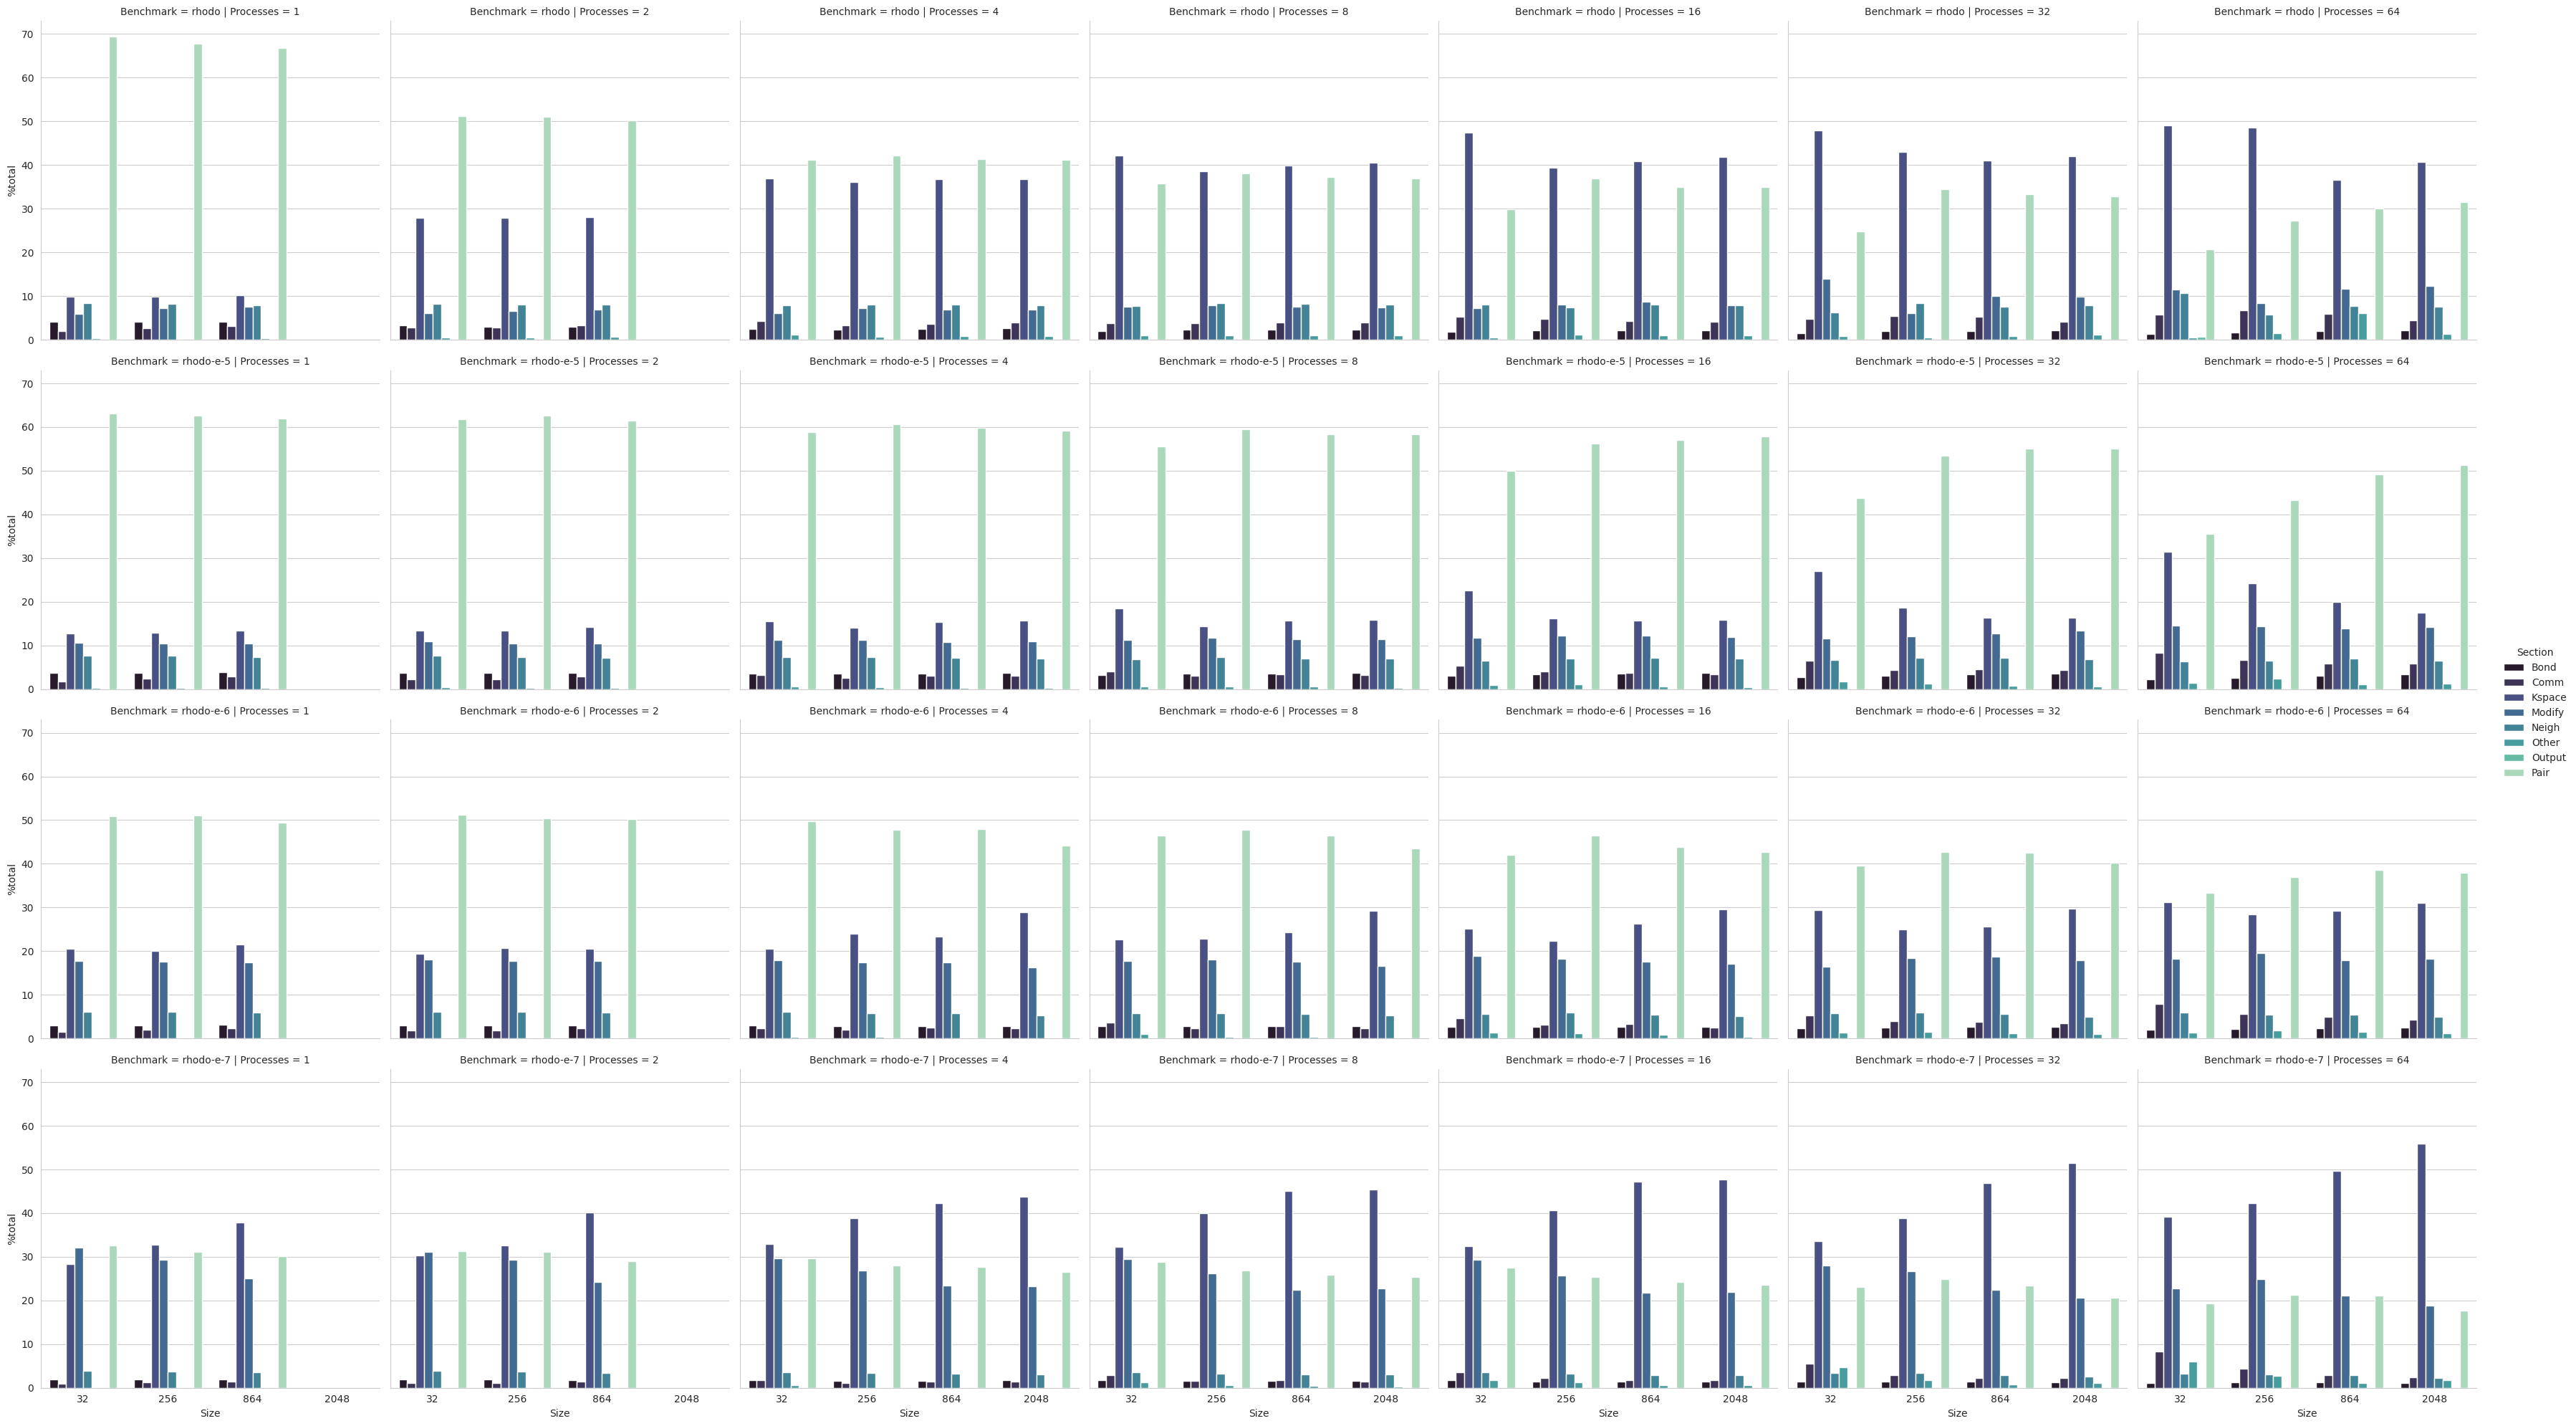

The table this chart was drawn from, first rows:
Benchmark, Size, Processes, Section, min time, avg time, max time, %varavg, %total
in.rhodo, 32, 1, Pair, 26.51, 26.51, 26.51, 0.0, 69.50
in.rhodo, 32, 1, Bond, 1.576, 1.576, 1.576, 0.0, 4.13
in.rhodo, 32, 1, Kspace, 3.747, 3.747, 3.747, 0.0, 9.82
in.rhodo, 32, 1, Neigh, 3.203, 3.203, 3.203, 0.0, 8.40
in.rhodo, 32, 1, Comm, 0.7299, 0.7299, 0.7299, 0.0, 1.91
in.rhodo, 32, 1, Output, 0.001113, 0.001113, 0.001113, 0.0, 0.00
in.rhodo, 32, 1, Modify, 2.272, 2.272, 2.272, 0.0, 5.96
in.rhodo, 32, 1, Other, , 0.1051, , , 0.28
in.rhodo, 32, 2, Pair, 13.09, 19.51, 25.93, 145.3, 51.20
in.rhodo, 32, 2, Bond, 0.7538, 1.238, 1.722, 43.5, 3.25
in.rhodo, 32, 2, Kspace, 3.722, 10.65, 17.58, 212.3, 27.95
in.rhodo, 32, 2, Neigh, 3.095, 3.103, 3.111, 0.5, 8.14
in.rhodo, 32, 2, Comm, 0.9033, 1.069, 1.234, 16.0, 2.80
in.rhodo, 32, 2, Output, 0.0006401, 0.0007453, 0.0008504, 0.0, 0.00
in.rhodo, 32, 2, Modify, 2.047, 2.34, 2.633, 19.1, 6.14
in.rhodo, 32, 2, Other, , 0.1995, , , 0.52
in.rhodo, 32, 4, Pair, 6.723, 8.168, 12.34, 84.2, 41.24
in.rhodo, 32, 4, Bond, 0.381, 0.4968, 0.8258, 27.0, 2.51
in.rhodo, 32, 4, Kspace, 2.791, 7.305, 8.883, 96.4, 36.89
in.rhodo, 32, 4, Neigh, 1.549, 1.572, 1.581, 1.1, 7.94
in.rhodo, 32, 4, Comm, 0.7607, 0.8326, 0.9186, 6.3, 4.20
in.rhodo, 32, 4, Output, 0.0005801, 0.0006394, 0.0008163, 0.0, 0.00
in.rhodo, 32, 4, Modify, 1.032, 1.208, 1.445, 13.6, 6.10
in.rhodo, 32, 4, Other, , 0.2217, , , 1.12
in.rhodo, 32, 8, Pair, 3.36, 3.834, 6.453, 50.6, 35.71
in.rhodo, 32, 8, Bond, 0.1936, 0.2192, 0.3135, 7.8, 2.04
in.rhodo, 32, 8, Kspace, 1.734, 4.531, 5.016, 49.7, 42.20
in.rhodo, 32, 8, Neigh, 0.8126, 0.8262, 0.8286, 0.6, 7.69
in.rhodo, 32, 8, Comm, 0.3789, 0.4045, 0.4612, 4.6, 3.77
in.rhodo, 32, 8, Output, 0.0004989, 0.000534, 0.000757, 0.0, 0.00
in.rhodo, 32, 8, Modify, 0.7181, 0.8082, 0.8754, 4.5, 7.53
in.rhodo, 32, 8, Other, , 0.1133, , , 1.05
in.rhodo, 32, 16, Pair, 1.721, 1.873, 2.849, 18.7, 29.92
in.rhodo, 32, 16, Bond, 0.09583, 0.1112, 0.1383, 3.0, 1.78
in.rhodo, 32, 16, Kspace, 1.93, 2.965, 3.155, 15.9, 47.35
in.rhodo, 32, 16, Neigh, 0.4907, 0.4989, 0.5072, 1.1, 7.97
in.rhodo, 32, 16, Comm, 0.23, 0.3262, 0.3728, 9.3, 5.21
in.rhodo, 32, 16, Output, 0.0005434, 0.0005642, 0.0007947, 0.0, 0.01
in.rhodo, 32, 16, Modify, 0.3809, 0.4496, 0.4808, 3.6, 7.18
in.rhodo, 32, 16, Other, , 0.03598, , , 0.57
in.rhodo, 32, 32, Pair, 0.8524, 0.995, 1.634, 12.9, 24.82
in.rhodo, 32, 32, Bond, 0.01538, 0.05962, 0.09424, 11.7, 1.49
in.rhodo, 32, 32, Kspace, 1.208, 1.921, 2.066, 10.0, 47.93
in.rhodo, 32, 32, Neigh, 0.2513, 0.2522, 0.2531, 0.1, 6.29
in.rhodo, 32, 32, Comm, 0.1254, 0.1892, 0.2758, 9.8, 4.72
in.rhodo, 32, 32, Output, 0.0005729, 0.0005864, 0.0008297, 0.0, 0.01
in.rhodo, 32, 32, Modify, 0.4989, 0.5562, 0.5801, 3.0, 13.88
in.rhodo, 32, 32, Other, , 0.03431, , , 0.86
in.rhodo, 32, 64, Pair, 0.4458, 0.5199, 1.057, 11.0, 20.64
in.rhodo, 32, 64, Bond, 0.004854, 0.03224, 0.05413, 8.7, 1.28
in.rhodo, 32, 64, Kspace, 0.6169, 1.235, 1.315, 8.3, 49.02
in.rhodo, 32, 64, Neigh, 0.223, 0.269, 0.2715, 1.2, 10.68
in.rhodo, 32, 64, Comm, 0.1128, 0.1455, 0.2789, 9.8, 5.78
in.rhodo, 32, 64, Output, 0.01661, 0.01662, 0.0169, 0.0, 0.66
in.rhodo, 32, 64, Modify, 0.2577, 0.2887, 0.3044, 2.1, 11.46
in.rhodo, 32, 64, Other, , 0.01194, , , 0.47
in.rhodo, 256, 1, Pair, 34.78, 34.78, 34.78, 0.0, 67.84
in.rhodo, 256, 1, Bond, 2.11, 2.11, 2.11, 0.0, 4.12
in.rhodo, 256, 1, Kspace, 5.014, 5.014, 5.014, 0.0, 9.78
in.rhodo, 256, 1, Neigh, 4.199, 4.199, 4.199, 0.0, 8.19
... 772 more rows
